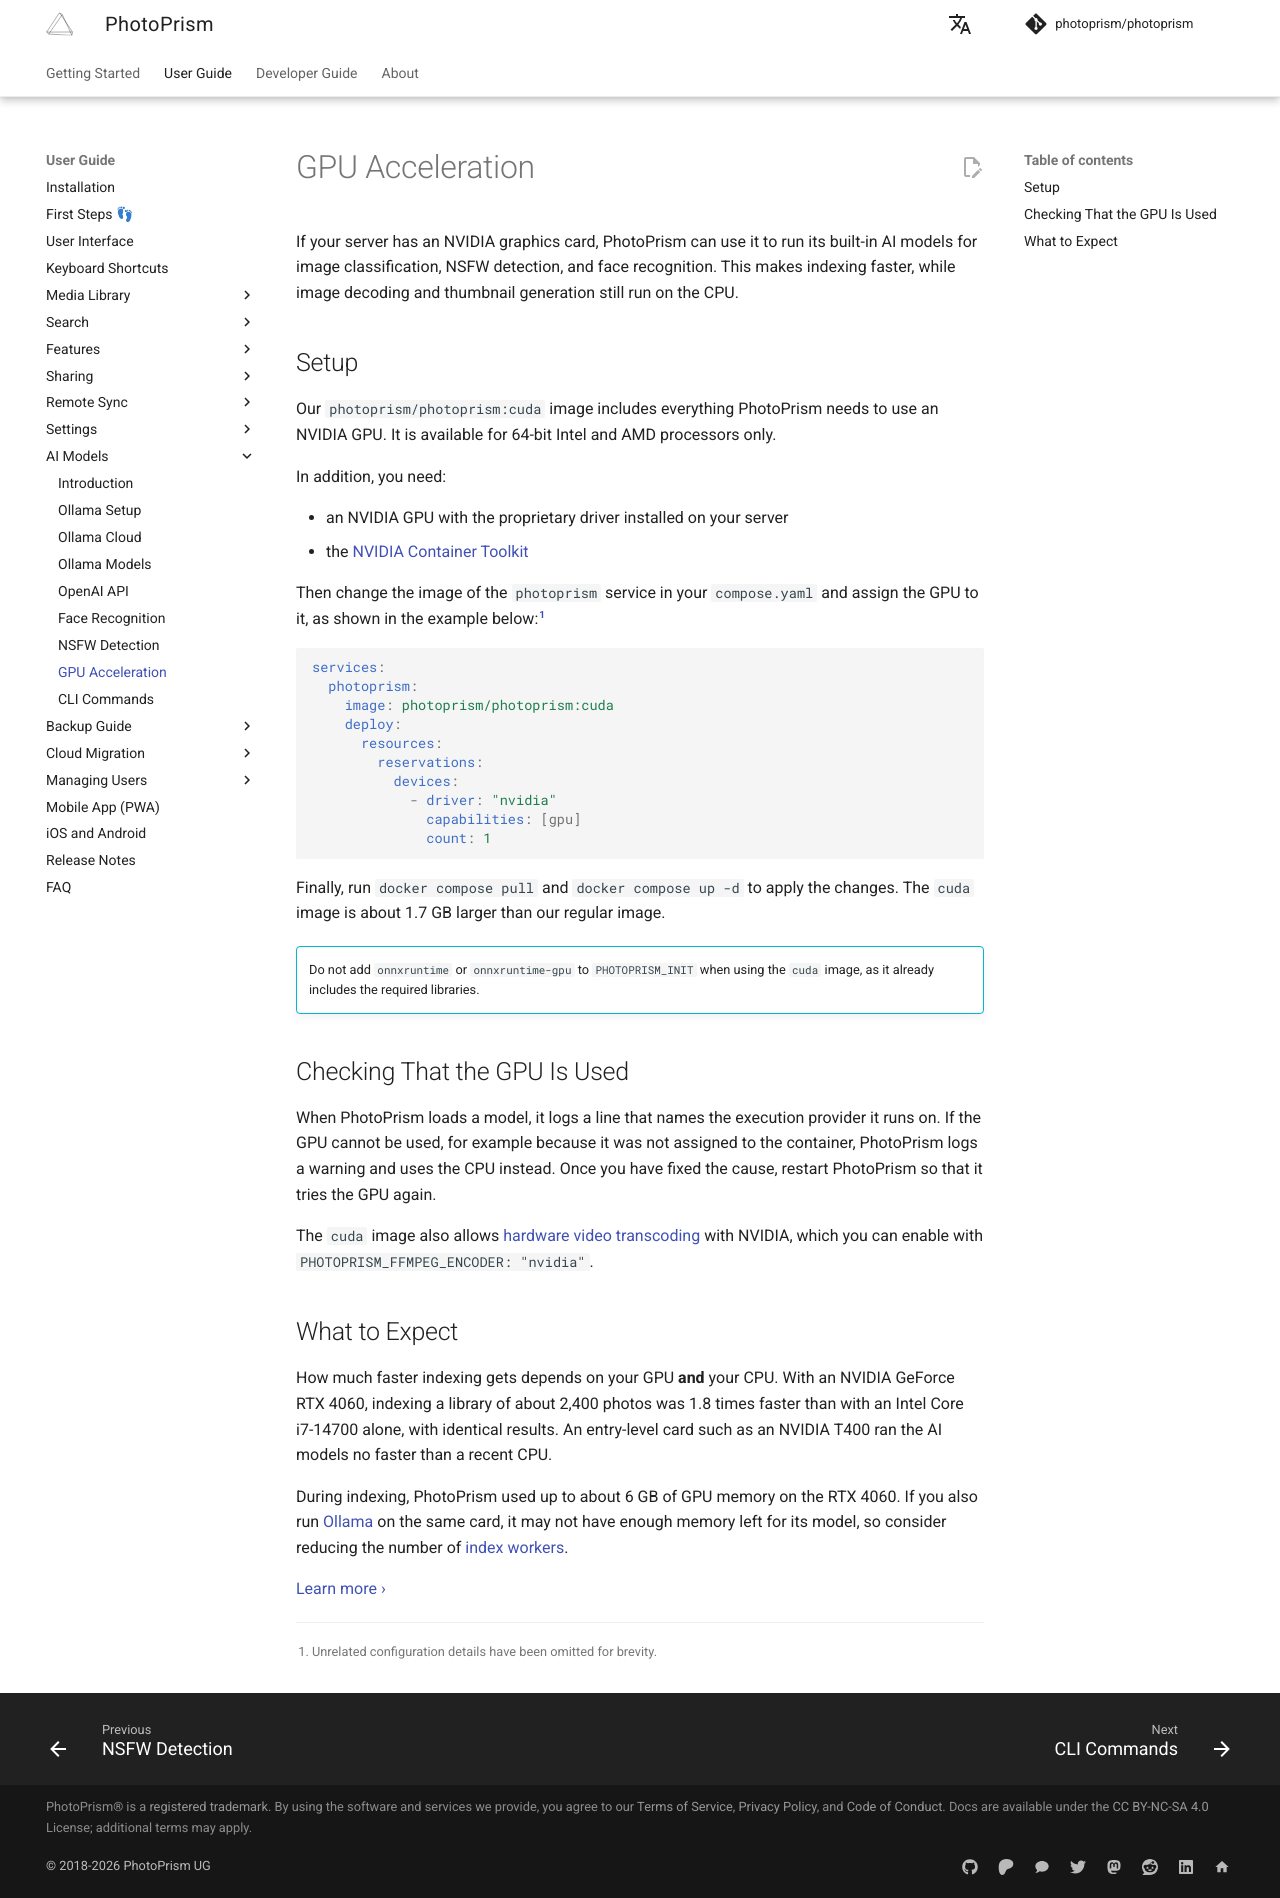

repository: photoprism/photoprism-docs · page: user-guide/ai/gpu-acceleration/index.html · generator: mkdocs

# GPU Acceleration

If your server has an NVIDIA graphics card, PhotoPrism can use it to run its built-in AI models for image classification, NSFW detection, and face recognition. This makes indexing faster, while image decoding and thumbnail generation still run on the CPU.

## Setup

Our `photoprism/photoprism:cuda` image includes everything PhotoPrism needs to use an NVIDIA GPU. It is available for 64-bit Intel and AMD processors only.

In addition, you need:

- an NVIDIA GPU with the proprietary driver installed on your server
- the [NVIDIA Container Toolkit](https://docs.nvidia.com/datacenter/cloud-native/container-toolkit/latest/install-guide.html)

Then change the image of the `photoprism` service in your `compose.yaml` and assign the GPU to it, as shown in the example below:[^1]

```yaml
services:
  photoprism:
    image: photoprism/photoprism:cuda
    deploy:
      resources:
        reservations:
          devices:
            - driver: "nvidia"
              capabilities: [gpu]
              count: 1
```

Finally, run `docker compose pull` and `docker compose up -d` to apply the changes. The `cuda` image is about 1.7 GB larger than our regular image.

!!! info ""
    Do not add `onnxruntime` or `onnxruntime-gpu` to `PHOTOPRISM_INIT` when using the `cuda` image, as it already includes the required libraries.

## Checking That the GPU Is Used

When PhotoPrism loads a model, it logs a line that names the execution provider it runs on. If the GPU cannot be used, for example because it was not assigned to the container, PhotoPrism logs a warning and uses the CPU instead. Once you have fixed the cause, restart PhotoPrism so that it tries the GPU again.

The `cuda` image also allows [hardware video transcoding](../../getting-started/advanced/transcoding.md) with NVIDIA, which you can enable with `PHOTOPRISM_FFMPEG_ENCODER: "nvidia"`.

## What to Expect

How much faster indexing gets depends on your GPU **and** your CPU. With an NVIDIA GeForce RTX 4060, indexing a library of about 2,400 photos was 1.8 times faster than with an Intel Core i7-14700 alone, with identical results. An entry-level card such as an NVIDIA T400 ran the AI models no faster than a recent CPU.

During indexing, PhotoPrism used up to about 6 GB of GPU memory on the RTX 4060. If you also run [Ollama](using-ollama.md) on the same card, it may not have enough memory left for its model, so consider reducing the number of [index workers](../../getting-started/config-options.md#indexing).

[Learn more ›](../../developer-guide/vision/gpu-acceleration.md)

[^1]: Unrelated configuration details have been omitted for brevity.
